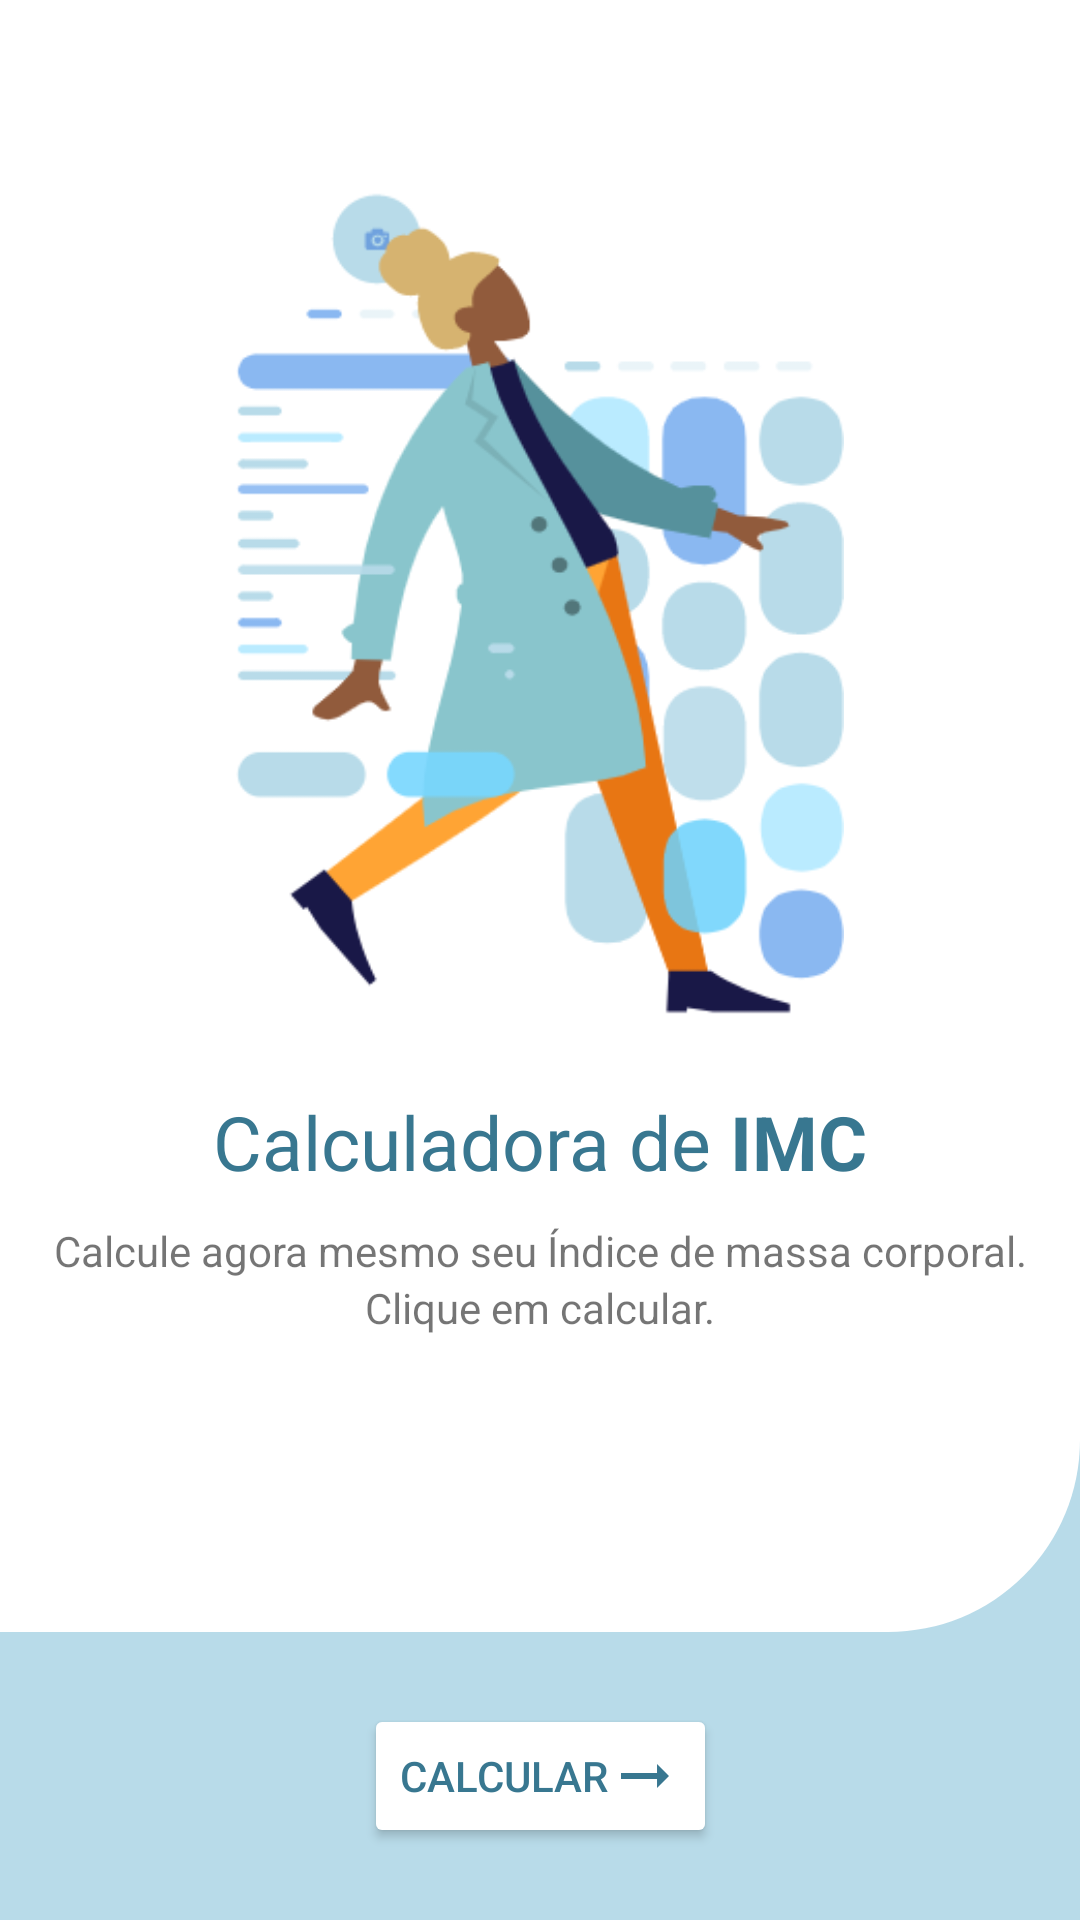

The Android layout XML behind this screen, and the referenced resources:
<!-- AndroidManifest.xml: application theme Theme.Imc -->
<!-- res/layout/activity_main.xml -->
<?xml version="1.0" encoding="utf-8"?>
<androidx.constraintlayout.widget.ConstraintLayout xmlns:android="http://schemas.android.com/apk/res/android"
    xmlns:app="http://schemas.android.com/apk/res-auto"
    xmlns:tools="http://schemas.android.com/tools"
    android:layout_width="match_parent"
    android:layout_height="match_parent"
    tools:context=".MainActivity">


    <TextView
        android:id="@+id/textView"
        android:layout_width="wrap_content"
        android:layout_height="wrap_content"
        android:text="@string/title"
        app:layout_constraintBottom_toBottomOf="parent"
        app:layout_constraintLeft_toLeftOf="parent"
        app:layout_constraintRight_toRightOf="parent"
        app:layout_constraintTop_toTopOf="parent"
        app:layout_constraintVertical_bias="0.6"
        style="@style/text_view_title" />

    <Button
        android:id="@+id/buttonGoToForm"
        android:layout_width="wrap_content"
        android:layout_height="wrap_content"
        android:text="@string/calcular"
        android:drawableEnd="@drawable/ic_baseline_arrow_right_alt_24"
        android:textColor="@color/text_title"
        android:backgroundTint="@color/white"
        app:shapeAppearanceOverlay="@style/button_corner"
        app:layout_constraintBottom_toBottomOf="parent"
        app:layout_constraintEnd_toEndOf="parent"
        app:layout_constraintStart_toStartOf="parent"
        app:layout_constraintTop_toTopOf="@+id/guideline2" />

    <androidx.constraintlayout.widget.Guideline
        android:id="@+id/guideline2"
        android:layout_width="wrap_content"
        android:layout_height="wrap_content"
        android:orientation="horizontal"
        app:layout_constraintGuide_percent="0.85" />

    <ImageView
        android:id="@+id/imageView"
        android:layout_width="wrap_content"
        android:layout_height="0dp"
        android:layout_marginBottom="24dp"
        app:layout_constraintBottom_toTopOf="@+id/textView"
        app:layout_constraintEnd_toEndOf="parent"
        app:layout_constraintStart_toStartOf="parent"
        app:layout_constraintTop_toTopOf="@+id/guideline3"
        android:src="@drawable/inicial" />

    <TextView
        android:id="@+id/textView2"
        android:layout_width="wrap_content"
        android:layout_height="wrap_content"
        android:layout_marginTop="10dp"
        android:gravity="center"
        android:text="@string/description"
        app:layout_constraintEnd_toEndOf="@+id/textView"
        app:layout_constraintStart_toStartOf="@+id/textView"
        app:layout_constraintTop_toBottomOf="@+id/textView" />

    <androidx.constraintlayout.widget.Guideline
        android:id="@+id/guideline3"
        android:layout_width="wrap_content"
        android:layout_height="wrap_content"
        android:orientation="horizontal"
        app:layout_constraintGuide_percent="0.10" />

    <androidx.constraintlayout.widget.Guideline
        android:id="@+id/guideline4"
        android:layout_width="wrap_content"
        android:layout_height="wrap_content"
        android:orientation="horizontal"
        app:layout_constraintGuide_percent="0.75" />


    <View
        android:id="@+id/view"
        android:layout_width="wrap_content"
        android:layout_height="0dp"
        android:background="@color/base"
        app:layout_constraintBottom_toBottomOf="parent"
        app:layout_constraintEnd_toEndOf="parent"
        app:layout_constraintStart_toStartOf="parent"
        app:layout_constraintTop_toTopOf="@+id/view5" />

    <TextView
        android:id="@+id/textView3"
        android:layout_width="wrap_content"
        android:layout_height="wrap_content"
        android:text="@string/description_subtitle"
        app:layout_constraintEnd_toEndOf="parent"
        app:layout_constraintStart_toStartOf="parent"
        app:layout_constraintTop_toBottomOf="@+id/textView2" />

    <View
        android:id="@+id/view5"
        android:layout_width="wrap_content"
        android:layout_height="0dp"
        android:background="@drawable/detail_main"
        app:layout_constraintBottom_toTopOf="@+id/guideline2"
        app:layout_constraintEnd_toEndOf="parent"
        app:layout_constraintStart_toStartOf="parent"
        app:layout_constraintTop_toTopOf="@+id/guideline4" />

</androidx.constraintlayout.widget.ConstraintLayout>
<!-- resources referenced by this layout -->
<resources>
  <color name="base">#B8DBE9</color>
  <color name="text_title">#387790</color>
  <color name="white">#FFFFFFFF</color>
  <!-- drawable detail_main (drawable) -->
  <?xml version="1.0" encoding="utf-8"?>
  <shape xmlns:android="http://schemas.android.com/apk/res/android">
      <solid android:color="@color/white" />
      <corners android:bottomRightRadius="100dp" />
  </shape>
  <!-- drawable ic_baseline_arrow_right_alt_24 (drawable) -->
  <vector xmlns:android="http://schemas.android.com/apk/res/android"
      android:width="24dp"
      android:height="24dp"
      android:viewportWidth="24"
      android:viewportHeight="24"
      android:tint="@color/base_dark">
    <path
        android:fillColor="@android:color/white"
        android:pathData="M16.01,11H4v2h12.01v3L20,12l-3.99,-4z"/>
  </vector>
  <!-- drawable inicial: png bitmap (drawable-v24, 33946 bytes) -->
  <string name="calcular">Calcular</string>
  <string name="description">Calcule agora mesmo seu Índice de massa corporal.</string>
  <string name="description_subtitle">Clique em calcular.</string>
  <string name="title">Calculadora de <b>IMC</b></string>
  <style name="button_corner">
          <item name="cornerSize">30dp</item>
      </style>
  <style name="text_view_title">
          <item name="android:textSize">25sp</item>
          <item name="android:textColor">@color/text_title</item>
      </style>
  <style name="Theme.Imc" parent="Theme.MaterialComponents.DayNight.NoActionBar">
          
          <item name="colorPrimary">@color/base</item>
          <item name="colorPrimaryVariant">@color/base_dark</item>
          <item name="colorOnPrimary">@color/white</item>
          
          <item name="colorSecondary">@color/teal_200</item>
          <item name="colorSecondaryVariant">@color/teal_700</item>
          <item name="colorOnSecondary">@color/black</item>
          
          <item name="android:statusBarColor" tools:targetApi="l">?attr/colorPrimaryVariant</item>
          
  
      </style>
  <color name="base_dark">#387790</color>
  <color name="teal_200">#FF03DAC5</color>
  <color name="teal_700">#FF018786</color>
  <color name="black">#FF000000</color>
</resources>
